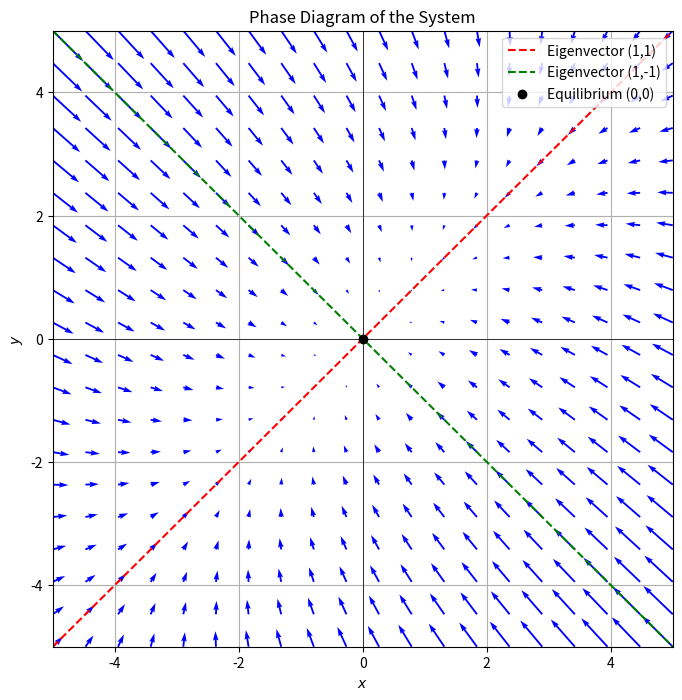
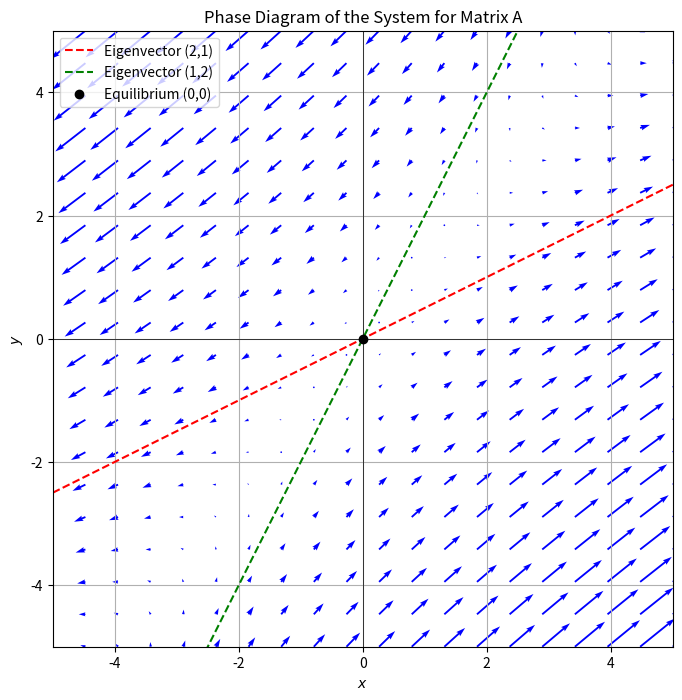
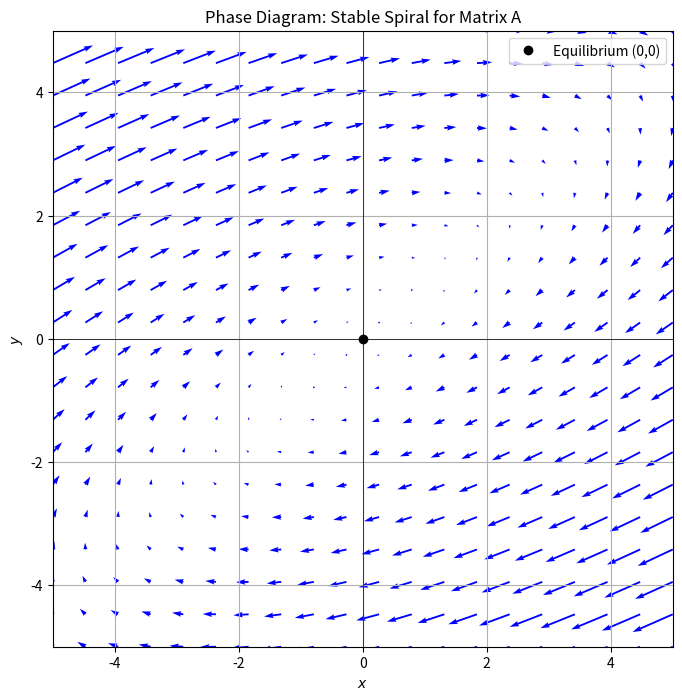
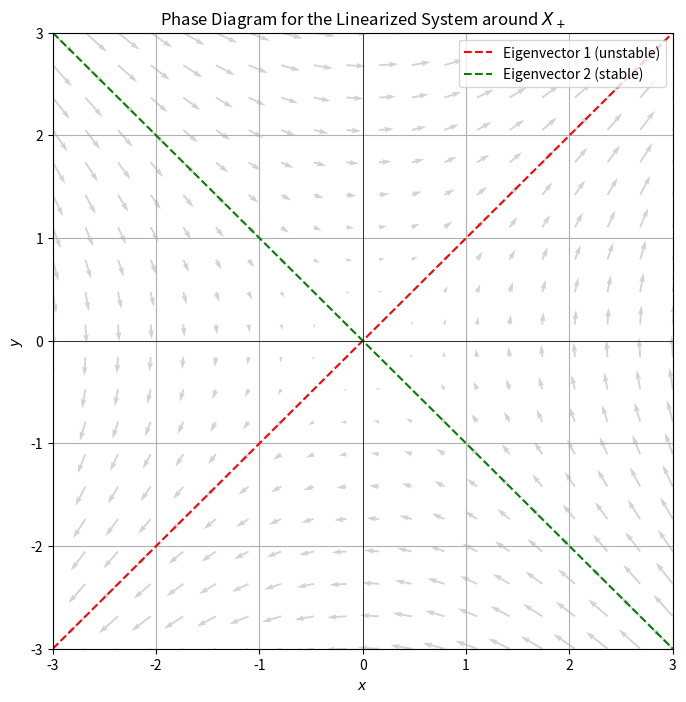

Source code (Python) for these figures, in order:
import matplotlib.pyplot as plt
import numpy as np

# Define the vector field
def vector_field(X, Y):
    U = -2 * X + Y
    V = X - 2 * Y
    return U, V

# Generate grid for plotting
x = np.linspace(-5, 5, 20)
y = np.linspace(-5, 5, 20)
X, Y = np.meshgrid(x, y)
U, V = vector_field(X, Y)

# Plot the phase diagram
plt.figure(figsize=(8, 8))
plt.quiver(X, Y, U, V, color="blue")

# Plot the eigenvector lines
plt.plot([-5, 5], [-5, 5], 'r--', label="Eigenvector (1,1)")
plt.plot([-5, 5], [5, -5], 'g--', label="Eigenvector (1,-1)")

# Mark the equilibrium point at the origin
plt.plot(0, 0, 'ko', label="Equilibrium (0,0)")

# Set labels and titles
plt.xlabel('$x$')
plt.ylabel('$y$')
plt.title('Phase Diagram of the System')
plt.xlim(-5, 5)
plt.ylim(-5, 5)
plt.axhline(0, color='black', linewidth=0.5)
plt.axvline(0, color='black', linewidth=0.5)
plt.legend()
plt.grid(True)

# Show the plot
plt.show()

##import matplotlib.pyplot as plt
##import numpy as np

# Define the vector field based on matrix A = [[3, -2], [2, -2]]
def vector_field(X, Y):
    U = 3 * X - 2 * Y
    V = 2 * X - 2 * Y
    return U, V

# Generate a grid of points for the phase plot
x = np.linspace(-5, 5, 20)
y = np.linspace(-5, 5, 20)
X, Y = np.meshgrid(x, y)
U, V = vector_field(X, Y)

# Plot the phase diagram with quiver
plt.figure(figsize=(8, 8))
plt.quiver(X, Y, U, V, color="blue")

# Plot the eigenvector lines
# Eigenvector 1 direction (2,1)
plt.plot([-5, 5], [-2.5, 2.5], 'r--', label="Eigenvector (2,1)")

# Eigenvector 2 direction (1,2)
plt.plot([-5, 5], [-10, 10], 'g--', label="Eigenvector (1,2)")

# Mark the origin
plt.plot(0, 0, 'ko', label="Equilibrium (0,0)")

# Set labels and plot settings
plt.xlabel('$x$')
plt.ylabel('$y$')
plt.title('Phase Diagram of the System for Matrix A')
plt.xlim(-5, 5)
plt.ylim(-5, 5)
plt.axhline(0, color='black', linewidth=0.5)
plt.axvline(0, color='black', linewidth=0.5)
plt.legend()
plt.grid(True)

# Show the plot
plt.show()

## import matplotlib.pyplot as plt
## import numpy as np

# Define the vector field based on matrix A
def vector_field(X, Y):
    U = -3 * X + 4 * Y
    V = -2 * X + 1 * Y
    return U, V

# Create a grid of points for the phase plot
x = np.linspace(-5, 5, 20)
y = np.linspace(-5, 5, 20)
X, Y = np.meshgrid(x, y)
U, V = vector_field(X, Y)

# Plot the phase diagram with quiver
plt.figure(figsize=(8, 8))
plt.quiver(X, Y, U, V, color="blue")

# Mark the equilibrium point at the origin
plt.plot(0, 0, 'ko', label="Equilibrium (0,0)")

# Set labels and plot settings
plt.xlabel('$x$')
plt.ylabel('$y$')
plt.title('Phase Diagram: Stable Spiral for Matrix A')
plt.xlim(-5, 5)
plt.ylim(-5, 5)
plt.axhline(0, color='black', linewidth=0.5)
plt.axvline(0, color='black', linewidth=0.5)
plt.legend()
plt.grid(True)

# Show the plot
plt.show()

##import numpy as np
##import matplotlib.pyplot as plt

# Define the system of differential equations
def system(X, t):
    x, y = X
    dxdt = 2 * y
    dydt = 2 * x
    return [dxdt, dydt]

# Create a grid of points in the phase space
x_values = np.linspace(-3, 3, 20)
y_values = np.linspace(-3, 3, 20)
X, Y = np.meshgrid(x_values, y_values)
U = 2 * Y  # dx/dt
V = 2 * X  # dy/dt

# Plot the vector field
plt.figure(figsize=(8, 8))
plt.quiver(X, Y, U, V, color="lightgray")

# Plot trajectories for initial conditions
for y0 in np.linspace(-2, 2, 5):
    for x0 in np.linspace(-2, 2, 5):
        t = np.linspace(0, 2, 100)
        trajectory = np.array([system([x0, y0], ti) for ti in t])
        plt.plot(trajectory[:, 0], trajectory[:, 1], 'b-', alpha=0.5)

# Plot the eigenvectors
eigenvector1 = np.array([1, 1]) * 3
eigenvector2 = np.array([1, -1]) * 3
plt.plot([-eigenvector1[0], eigenvector1[0]], [-eigenvector1[1], eigenvector1[1]], 'r--', label='Eigenvector 1 (unstable)')
plt.plot([-eigenvector2[0], eigenvector2[0]], [-eigenvector2[1], eigenvector2[1]], 'g--', label='Eigenvector 2 (stable)')

# Formatting the plot
plt.axhline(0, color='black',linewidth=0.5)
plt.axvline(0, color='black',linewidth=0.5)
plt.xlim(-3, 3)
plt.ylim(-3, 3)
plt.xlabel("$x$")
plt.ylabel("$y$")
plt.title("Phase Diagram for the Linearized System around $X_+$")
plt.legend()
plt.grid()
plt.show()